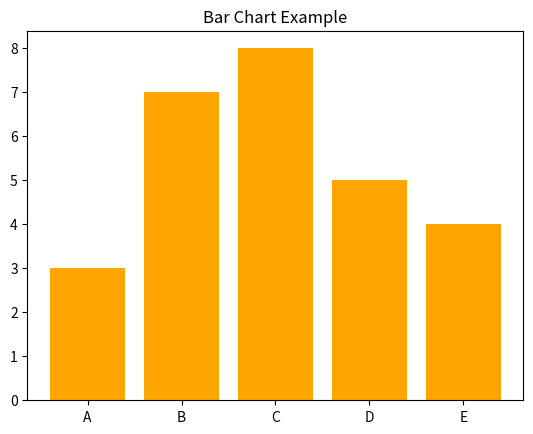

Write Python code to recreate this figure.
import matplotlib.pyplot as plt

x = ["A", "B", "C", "D", "E"]
y = [3, 7, 8, 5, 4]

plt.bar(x, y, color="orange")
plt.title("Bar Chart Example")
plt.show()
